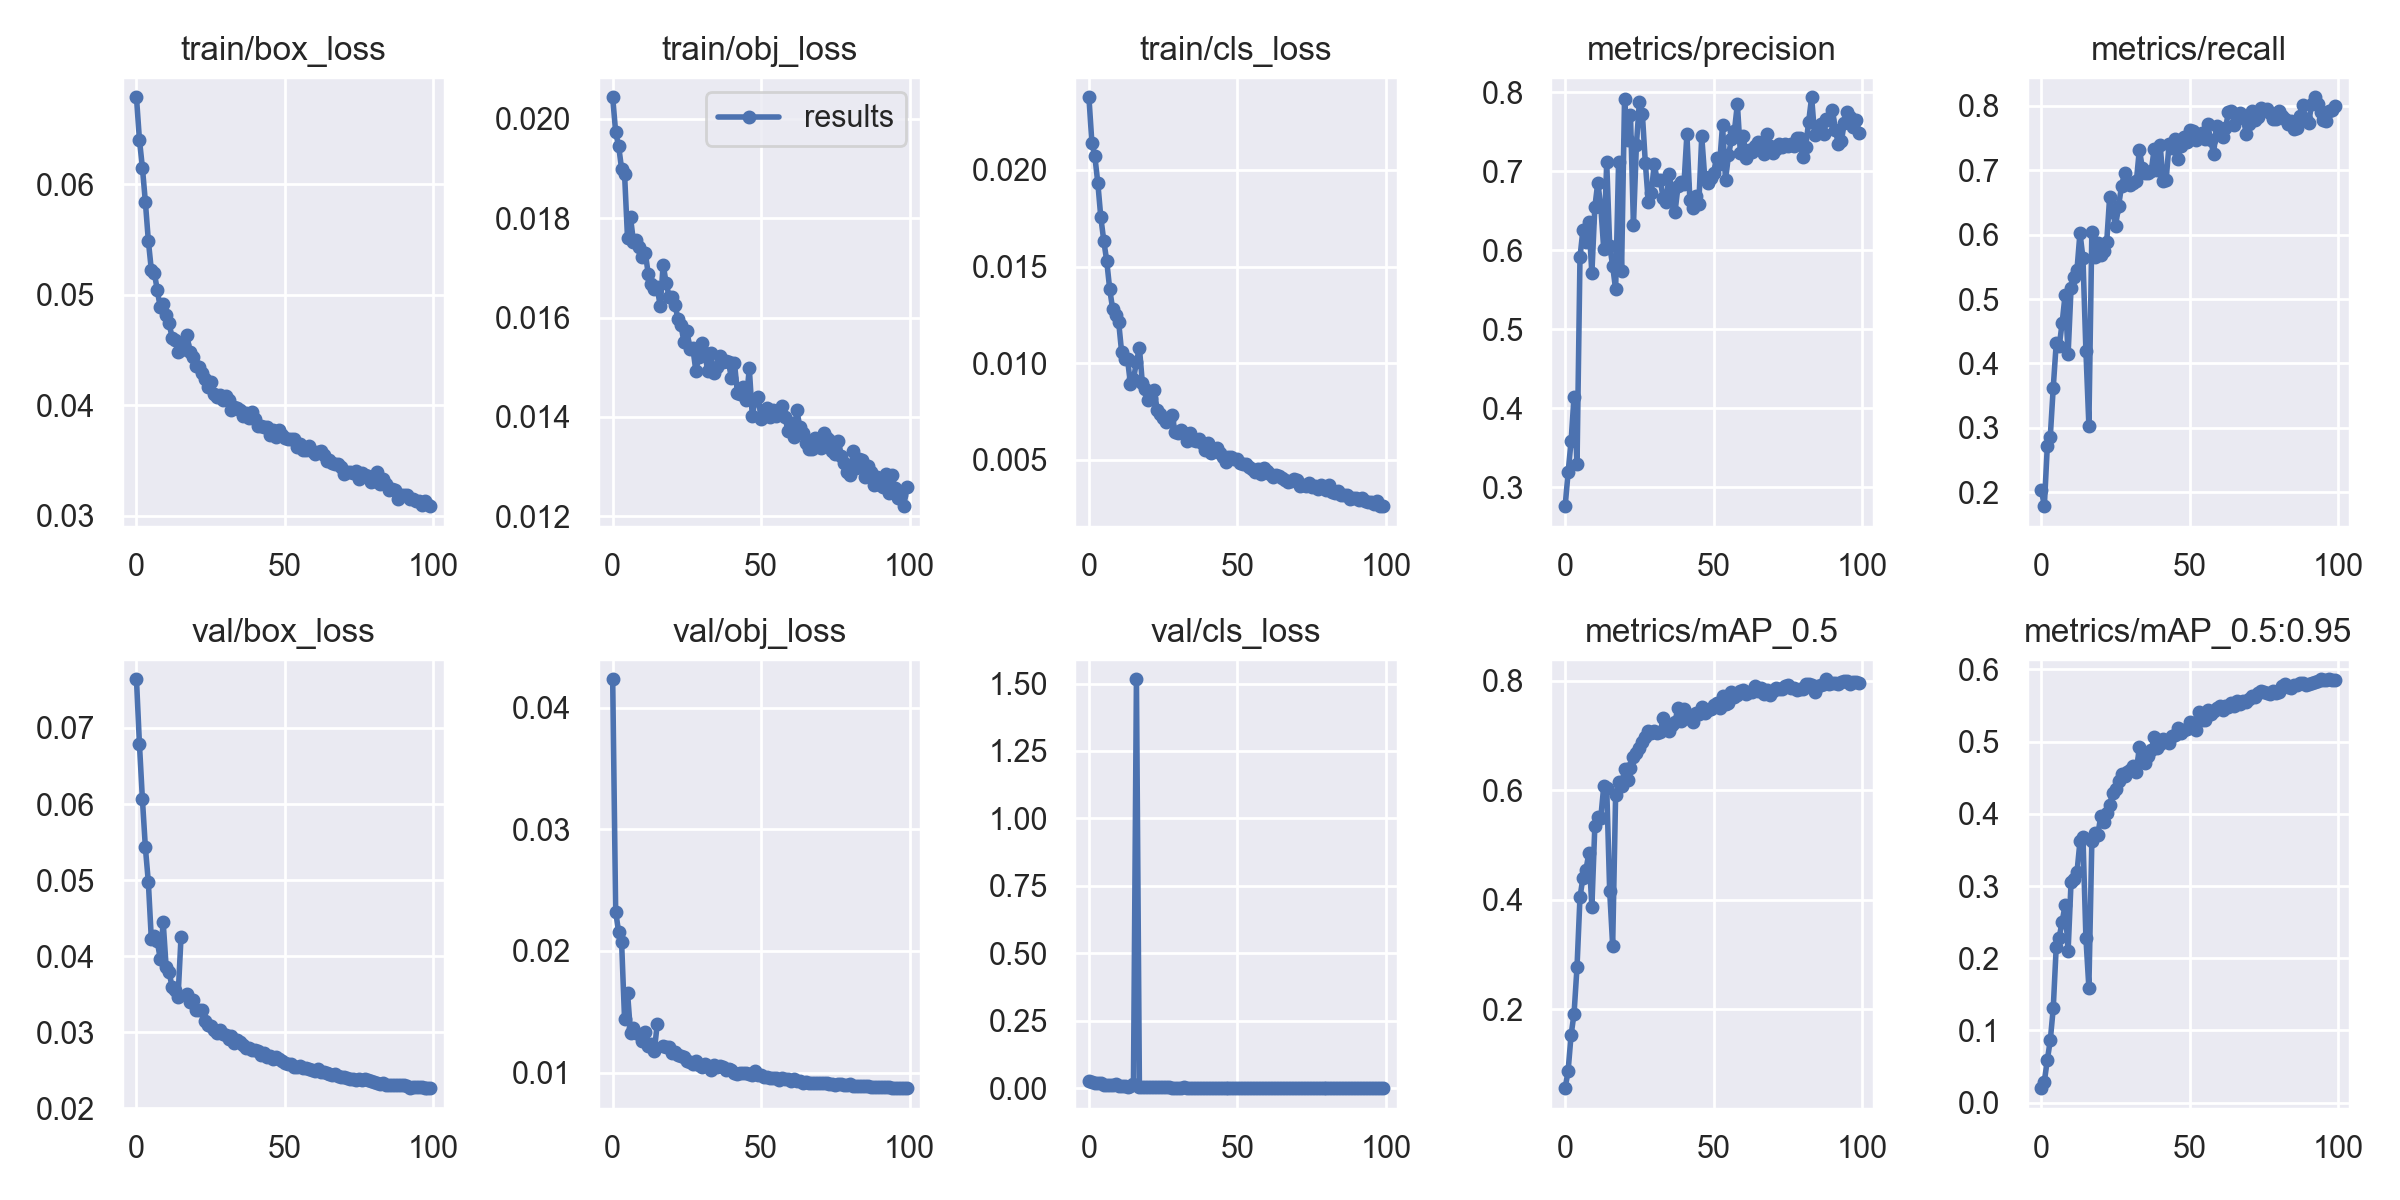

The data file committed next to this chart (first rows):
epoch, train/box_loss, train/obj_loss, train/cls_loss, metrics/precision, metrics/recall, metrics/mAP_0.5, metrics/mAP_0.5:0.95, val/box_loss, val/obj_loss, val/cls_loss, x/lr0, x/lr1, x/lr2
0, 0.06788, 0.02044, 0.02376, 0.2759, 0.2037, 0.05547, 0.02009, 0.0764, 0.04232, 0.02621, 0.07016, 0.003316, 0.003316
1, 0.06403, 0.01973, 0.02141, 0.3186, 0.1784, 0.08688, 0.02923, 0.0679, 0.02323, 0.02322, 0.0401, 0.006589, 0.006589
2, 0.06152, 0.01946, 0.0207, 0.358, 0.2714, 0.1524, 0.05892, 0.06065, 0.02155, 0.01973, 0.009978, 0.009803, 0.009803
3, 0.05841, 0.019, 0.01932, 0.4148, 0.2862, 0.1914, 0.08621, 0.05431, 0.02071, 0.01936, 0.00973, 0.00973, 0.00973
4, 0.0549, 0.01889, 0.01756, 0.3287, 0.3625, 0.2768, 0.1307, 0.04975, 0.01437, 0.01855, 0.00973, 0.00973, 0.00973
5, 0.05227, 0.01759, 0.01634, 0.5913, 0.4311, 0.4043, 0.2156, 0.04231, 0.01656, 0.01349, 0.00964, 0.00964, 0.00964
6, 0.052, 0.01802, 0.01529, 0.6261, 0.4264, 0.4399, 0.2286, 0.04267, 0.01328, 0.01239, 0.00955, 0.00955, 0.00955
7, 0.05047, 0.01752, 0.01384, 0.611, 0.4632, 0.4538, 0.2509, 0.04199, 0.01365, 0.01177, 0.00946, 0.00946, 0.00946
8, 0.04886, 0.01756, 0.0128, 0.636, 0.5068, 0.4855, 0.2738, 0.03968, 0.01325, 0.01131, 0.00937, 0.00937, 0.00937
9, 0.0492, 0.01742, 0.01252, 0.5707, 0.414, 0.3863, 0.2096, 0.04446, nan, 0.01597, 0.00928, 0.00928, 0.00928
10, 0.04814, 0.01722, 0.01216, 0.6547, 0.5172, 0.5343, 0.3059, 0.03854, 0.01261, 0.008423, 0.00919, 0.00919, 0.00919
11, 0.04741, 0.01729, 0.0106, 0.6859, 0.5342, 0.5499, 0.3096, 0.03796, 0.01333, 0.007481, 0.0091, 0.0091, 0.0091
12, 0.04614, 0.01687, 0.01021, 0.6553, 0.5457, 0.5493, 0.3193, 0.0359, 0.01214, 0.009226, 0.00901, 0.00901, 0.00901
13, 0.04592, 0.01667, 0.01021, 0.6014, 0.6028, 0.6068, 0.3619, 0.03551, 0.01232, 0.005938, 0.00892, 0.00892, 0.00892
14, 0.04484, 0.01657, 0.008913, 0.7114, 0.5639, 0.604, 0.3684, 0.03463, 0.01173, 0.006964, 0.00883, 0.00883, 0.00883
15, 0.04501, 0.01661, 0.009183, 0.6061, 0.4198, 0.4152, 0.2282, 0.04249, 0.01399, 0.01559, 0.00874, 0.00874, 0.00874
16, 0.04545, 0.01622, 0.01005, 0.5803, 0.3035, 0.316, 0.1593, nan, nan, 1.516, 0.00865, 0.00865, 0.00865
17, 0.04639, 0.01707, 0.01081, 0.5504, 0.6043, 0.5913, 0.3626, 0.03508, 0.01215, 0.006877, 0.00856, 0.00856, 0.00856
18, 0.04483, 0.01669, 0.008963, 0.7119, 0.5652, 0.6151, 0.3739, 0.03396, 0.01213, 0.005049, 0.00847, 0.00847, 0.00847
19, 0.04439, 0.01642, 0.008645, 0.5742, 0.5871, 0.6076, 0.3709, 0.03423, 0.01209, 0.006779, 0.00838, 0.00838, 0.00838
20, 0.04359, 0.01641, 0.008087, 0.7915, 0.5678, 0.6387, 0.3968, 0.03297, 0.01164, 0.004459, 0.00829, 0.00829, 0.00829
21, 0.04347, 0.01625, 0.008178, 0.7397, 0.5748, 0.618, 0.3884, 0.03293, 0.01171, 0.004972, 0.0082, 0.0082, 0.0082
22, 0.04297, 0.01597, 0.008601, 0.7714, 0.5883, 0.64, 0.4017, 0.03289, 0.01148, 0.005247, 0.00811, 0.00811, 0.00811
23, 0.04243, 0.01584, 0.007572, 0.6314, 0.6589, 0.6603, 0.4129, 0.0315, 0.01136, 0.004861, 0.00802, 0.00802, 0.00802
24, 0.04169, 0.0155, 0.007359, 0.7338, 0.6352, 0.6673, 0.4292, 0.03101, 0.01131, 0.003789, 0.00793, 0.00793, 0.00793
25, 0.0421, 0.01574, 0.007149, 0.7882, 0.614, 0.6769, 0.4346, 0.03078, 0.01095, 0.003781, 0.00784, 0.00784, 0.00784
26, 0.04102, 0.01537, 0.006943, 0.7731, 0.6446, 0.6882, 0.4453, 0.03033, 0.01087, 0.003689, 0.00775, 0.00775, 0.00775
27, 0.04078, 0.01538, 0.007089, 0.7109, 0.6754, 0.6976, 0.4558, 0.02997, 0.01072, 0.004126, 0.00766, 0.00766, 0.00766
28, 0.04096, 0.01493, 0.007323, 0.6615, 0.6958, 0.7081, 0.4528, 0.03029, 0.01093, 0.002992, 0.00757, 0.00757, 0.00757
29, 0.0405, 0.0152, 0.006464, 0.6727, 0.6814, 0.7045, 0.4585, 0.02979, 0.01062, 0.003032, 0.00748, 0.00748, 0.00748
30, 0.04085, 0.01548, 0.006373, 0.7088, 0.6779, 0.7077, 0.4602, 0.02968, 0.01049, 0.003188, 0.00739, 0.00739, 0.00739
31, 0.04049, 0.01529, 0.006552, 0.6892, 0.6804, 0.7042, 0.466, 0.02916, 0.01071, 0.002878, 0.0073, 0.0073, 0.0073
32, 0.03962, 0.01492, 0.006397, 0.6895, 0.6836, 0.7052, 0.4582, 0.02959, 0.01052, 0.003616, 0.00721, 0.00721, 0.00721
33, 0.0399, 0.01529, 0.005955, 0.6667, 0.7321, 0.7309, 0.4931, 0.02857, 0.0102, 0.002574, 0.00712, 0.00712, 0.00712
34, 0.03975, 0.01488, 0.006402, 0.6608, 0.7036, 0.7124, 0.4753, 0.02905, 0.01065, 0.002954, 0.00703, 0.00703, 0.00703
35, 0.0396, 0.015, 0.006051, 0.6966, 0.6953, 0.7071, 0.4707, 0.02876, 0.01042, 0.002897, 0.00694, 0.00694, 0.00694
36, 0.03907, 0.01524, 0.005971, 0.6744, 0.6963, 0.7181, 0.4805, 0.02828, 0.0105, 0.003103, 0.00685, 0.00685, 0.00685
37, 0.03929, 0.01511, 0.006089, 0.6486, 0.6989, 0.7247, 0.4889, 0.02793, 0.01045, 0.002279, 0.00676, 0.00676, 0.00676
38, 0.03882, 0.01513, 0.005891, 0.681, 0.7333, 0.7504, 0.506, 0.02795, 0.01022, 0.002044, 0.00667, 0.00667, 0.00667
39, 0.03936, 0.0151, 0.00552, 0.6866, 0.7008, 0.7265, 0.4906, 0.02769, 0.01029, 0.002625, 0.00658, 0.00658, 0.00658
40, 0.03875, 0.01477, 0.005852, 0.6837, 0.7396, 0.7479, 0.4973, 0.02774, 0.01021, 0.00263, 0.00649, 0.00649, 0.00649
41, 0.03812, 0.01509, 0.005354, 0.7467, 0.6828, 0.7313, 0.5031, 0.02758, 0.009976, 0.002081, 0.0064, 0.0064, 0.0064
42, 0.0381, 0.01448, 0.005492, 0.6639, 0.6842, 0.7377, 0.5012, 0.02703, 0.009896, 0.002069, 0.00631, 0.00631, 0.00631
43, 0.03807, 0.01447, 0.00564, 0.6532, 0.7406, 0.7239, 0.4975, 0.02735, 0.009971, 0.002226, 0.00622, 0.00622, 0.00622
44, 0.03806, 0.01461, 0.005354, 0.6687, 0.7342, 0.7415, 0.5071, 0.02674, 0.009966, 0.002051, 0.00613, 0.00613, 0.00613
45, 0.0373, 0.01434, 0.005135, 0.6584, 0.7482, 0.739, 0.5086, 0.02685, 0.009957, 0.001888, 0.00604, 0.00604, 0.00604
46, 0.0378, 0.01498, 0.00491, 0.7442, 0.7173, 0.7522, 0.5193, 0.02654, 0.009903, 0.001972, 0.00595, 0.00595, 0.00595
47, 0.03715, 0.01402, 0.00516, 0.6925, 0.7378, 0.7409, 0.5115, 0.02676, 0.009827, 0.001988, 0.00586, 0.00586, 0.00586
48, 0.03774, 0.01434, 0.005128, 0.6847, 0.752, 0.747, 0.5162, 0.02652, 0.0101, 0.001812, 0.00577, 0.00577, 0.00577
49, 0.03731, 0.0144, 0.005051, 0.6922, 0.7437, 0.7483, 0.5176, 0.02621, 0.009775, 0.002032, 0.00568, 0.00568, 0.00568
50, 0.03701, 0.01396, 0.005059, 0.6985, 0.7627, 0.7559, 0.5267, 0.02591, 0.00978, 0.001576, 0.00559, 0.00559, 0.00559
51, 0.037, 0.01414, 0.004865, 0.7175, 0.7602, 0.7594, 0.5256, 0.02585, 0.009667, 0.001889, 0.0055, 0.0055, 0.0055
52, 0.03693, 0.01417, 0.004782, 0.7092, 0.7475, 0.7504, 0.5161, 0.02585, 0.009635, 0.002328, 0.00541, 0.00541, 0.00541
53, 0.037, 0.01401, 0.004788, 0.7584, 0.7523, 0.771, 0.5411, 0.02544, 0.009536, 0.00165, 0.00532, 0.00532, 0.00532
54, 0.03624, 0.01413, 0.004644, 0.6891, 0.7581, 0.7572, 0.5304, 0.02545, 0.009559, 0.001574, 0.00523, 0.00523, 0.00523
55, 0.0365, 0.01402, 0.004539, 0.7203, 0.7491, 0.7598, 0.5304, 0.02558, 0.009574, 0.001431, 0.00514, 0.00514, 0.00514
56, 0.03601, 0.01407, 0.004398, 0.7406, 0.7719, 0.7786, 0.5431, 0.02529, 0.009392, 0.001264, 0.00505, 0.00505, 0.00505
57, 0.03593, 0.01422, 0.004526, 0.7511, 0.7462, 0.7702, 0.5388, 0.02534, 0.009568, 0.001346, 0.00496, 0.00496, 0.00496
58, 0.0363, 0.01401, 0.004286, 0.7855, 0.7258, 0.7731, 0.5423, 0.02524, 0.009487, 0.001357, 0.00487, 0.00487, 0.00487
59, 0.03585, 0.01372, 0.004574, 0.7238, 0.7693, 0.7812, 0.5467, 0.02505, 0.009432, 0.001268, 0.00478, 0.00478, 0.00478
... 40 more rows
